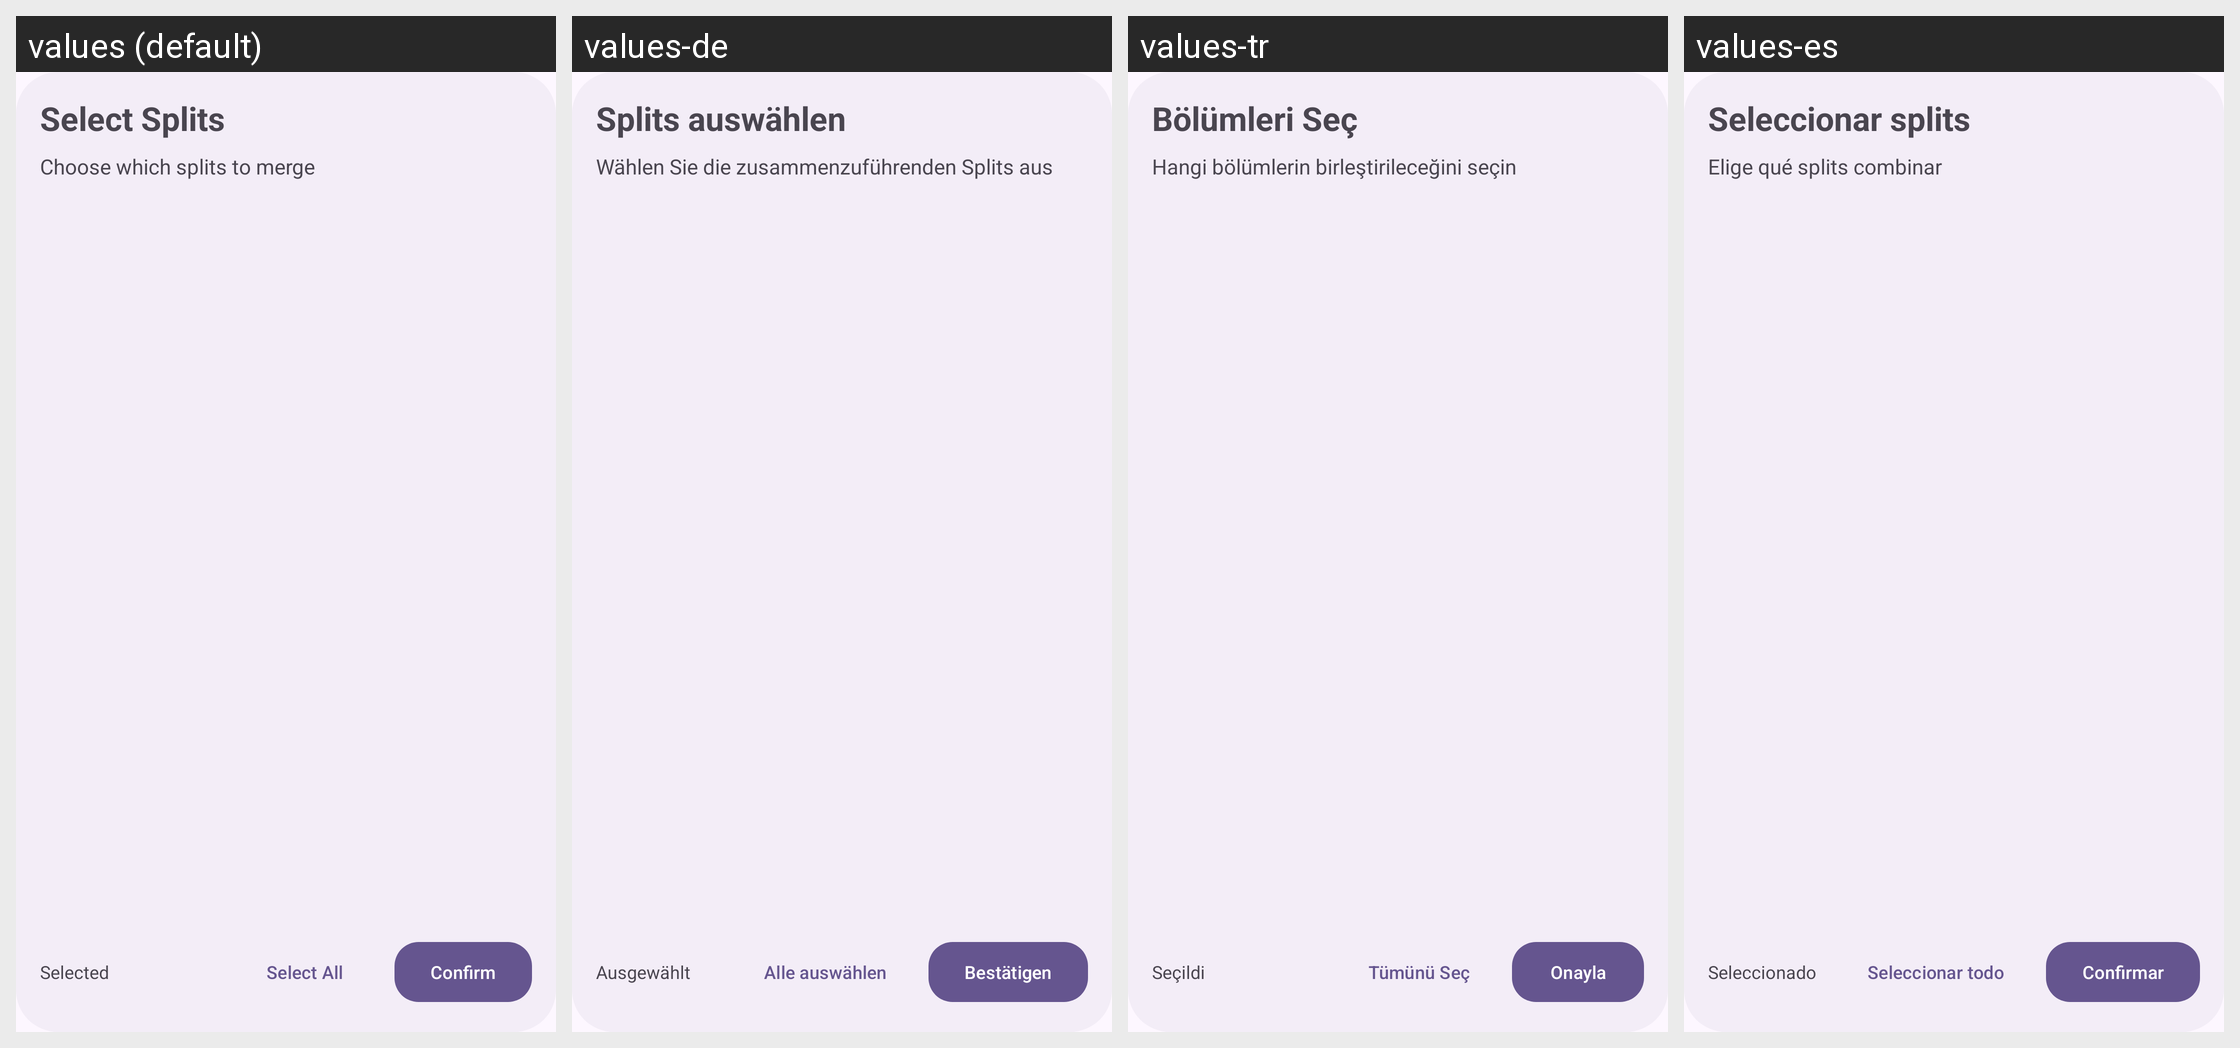

This grid shows one Android layout under several languages. Give, for every string resource on the screen, its name, the default text and each shown locale's text.
Android screen res/layout/dialog_select_split.xml rendered under 4 locales, left to right: values (default), values-de, values-tr, values-es. Device: Nexus 5 (rendered at 1080×1920; each locale shown at half size, 540×960, under a caption strip naming it); theme AppTheme.
Other locales in the repository, not shown: values-ar, values-fr, values-hi, values-in, values-it, values-ja, values-ko, values-ms, values-pt, values-ru, values-vi, values-zh.
Strings drawn on this screen, with the default value and each locale's value (text and hints the layout hard-codes, and strings that could not be matched under every locale, appear in the picture but are not listed):

select_splits
  values: Select Splits
  values-de: Splits auswählen
  values-tr: Bölümleri Seç
  values-es: Seleccionar splits

select_splits_subtitle
  values: Choose which splits to merge
  values-de: Wählen Sie die zusammenzuführenden Splits aus
  values-tr: Hangi bölümlerin birleştirileceğini seçin
  values-es: Elige qué splits combinar

selected
  values: Selected
  values-de: Ausgewählt
  values-tr: Seçildi
  values-es: Seleccionado

select_all
  values: Select All
  values-de: Alle auswählen
  values-tr: Tümünü Seç
  values-es: Seleccionar todo

confirm_app
  values: Confirm
  values-de: Bestätigen
  values-tr: Onayla
  values-es: Confirmar
